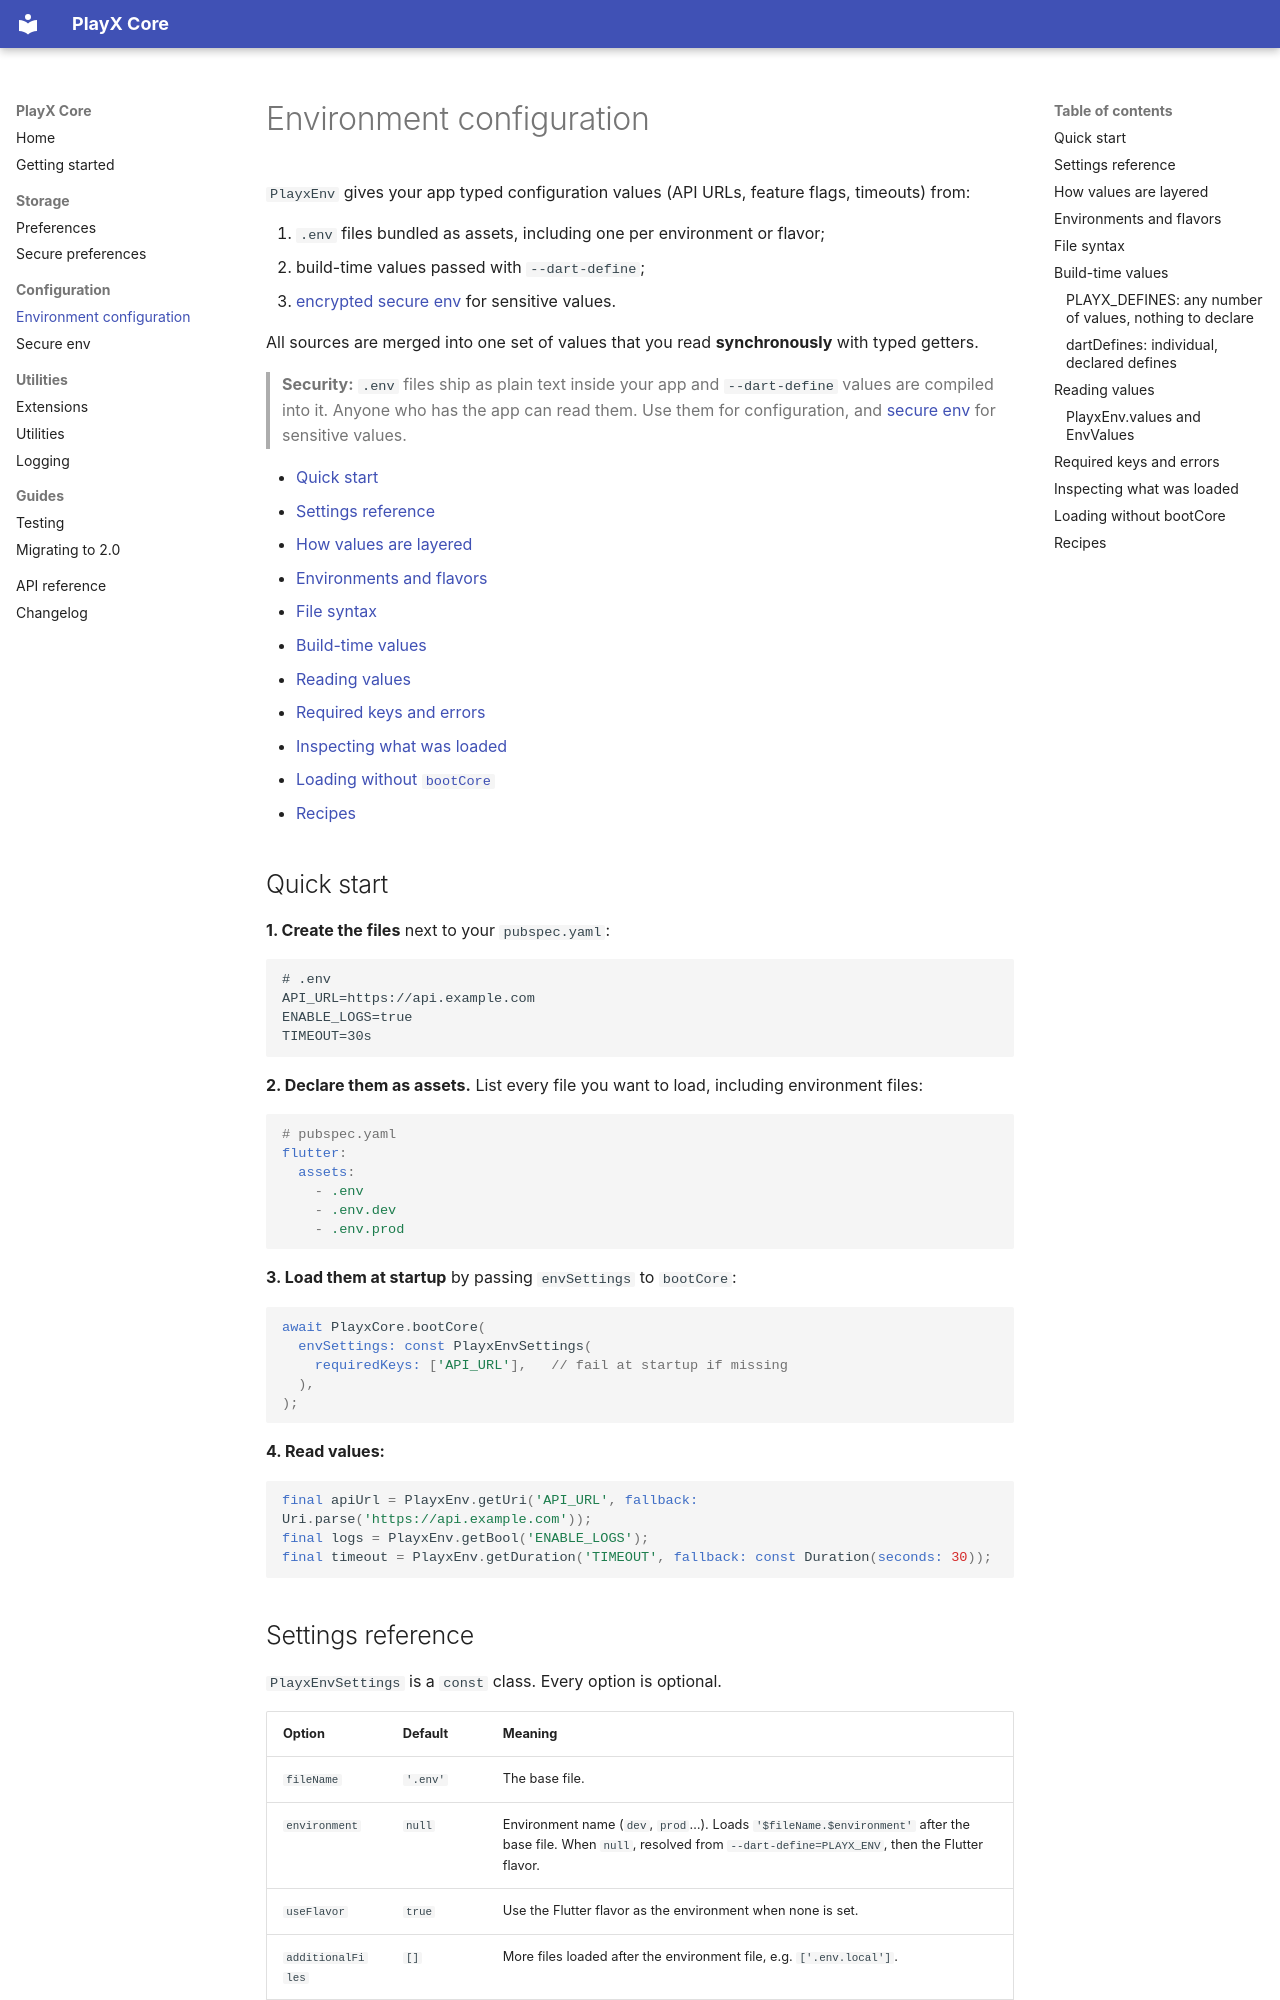

repository: playx-flutter/playx_core · page: env/index.html · generator: mkdocs

# Environment configuration

`PlayxEnv` gives your app typed configuration values (API URLs, feature flags, timeouts) from:

1. `.env` files bundled as assets, including one per environment or flavor;
2. build-time values passed with `--dart-define`;
3. [encrypted secure env](secure-env.md) for sensitive values.

All sources are merged into one set of values that you read **synchronously** with typed getters.

> **Security:** `.env` files ship as plain text inside your app and `--dart-define` values are compiled into it. Anyone who has the app can read them. Use them for configuration, and [secure env](secure-env.md) for sensitive values.

- [Quick start](#quick-start)
- [Settings reference](#settings-reference)
- [How values are layered](#how-values-are-layered)
- [Environments and flavors](#environments-and-flavors)
- [File syntax](#file-syntax)
- [Build-time values](#build-time-values)
- [Reading values](#reading-values)
- [Required keys and errors](#required-keys-and-errors)
- [Inspecting what was loaded](#inspecting-what-was-loaded)
- [Loading without `bootCore`](#loading-without-bootcore)
- [Recipes](#recipes)

## Quick start

**1. Create the files** next to your `pubspec.yaml`:

```
# .env
API_URL=https://api.example.com
ENABLE_LOGS=true
TIMEOUT=30s
```

**2. Declare them as assets.** List every file you want to load, including environment files:

```yaml
# pubspec.yaml
flutter:
  assets:
    - .env
    - .env.dev
    - .env.prod
```

**3. Load them at startup** by passing `envSettings` to `bootCore`:

```dart
await PlayxCore.bootCore(
  envSettings: const PlayxEnvSettings(
    requiredKeys: ['API_URL'],   // fail at startup if missing
  ),
);
```

**4. Read values:**

```dart
final apiUrl = PlayxEnv.getUri('API_URL', fallback: Uri.parse('https://api.example.com'));
final logs = PlayxEnv.getBool('ENABLE_LOGS');
final timeout = PlayxEnv.getDuration('TIMEOUT', fallback: const Duration(seconds: 30));
```
